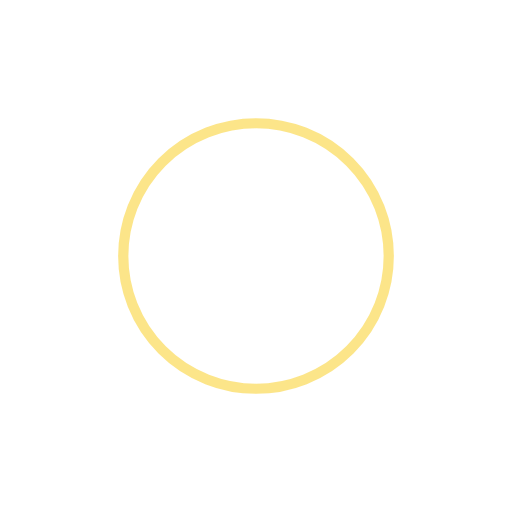
t = 0.00 s
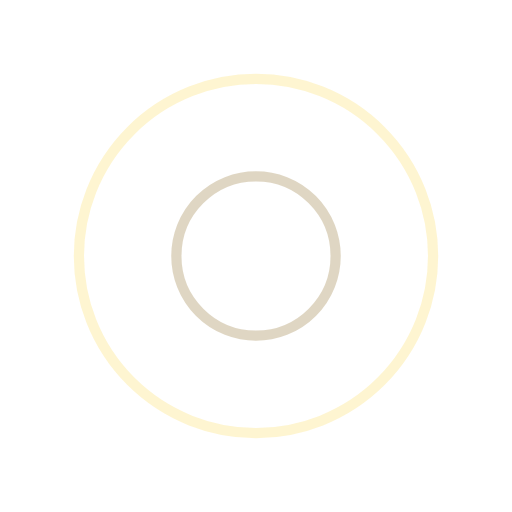
t = 0.25 s
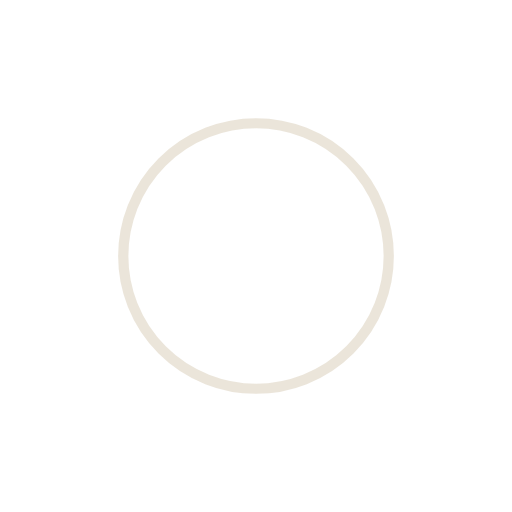
t = 0.50 s
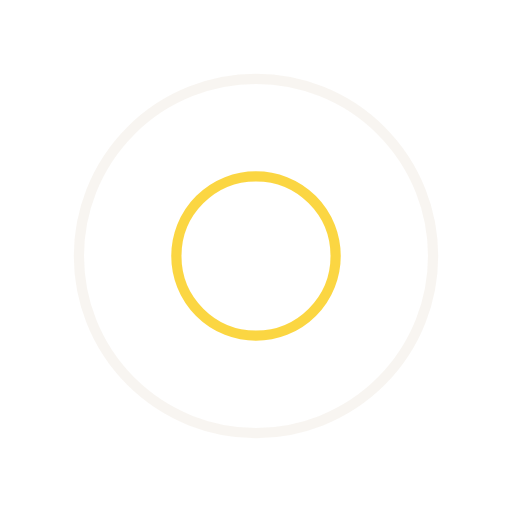
t = 0.75 s

The animated SVG that drew these frames (rendered in a browser with its animation timeline set to each time). Animation: 4 SMIL elements (animate=4); one cycle of 1.00 s, repeats indefinitely.

<svg xmlns="http://www.w3.org/2000/svg" viewBox="0 0 100 100" preserveAspectRatio="xMidYMid" width="200" height="200" style="shape-rendering: auto; display: block; background: rgba(234, 220, 7, 0);" xmlns:xlink="http://www.w3.org/1999/xlink"><g><circle stroke-width="2" stroke="#d8ccb5" fill="none" r="0" cy="50" cx="50">
  <animate begin="0s" calcMode="spline" keySplines="0 0.2 0.8 1" keyTimes="0;1" values="0;40" dur="1s" repeatCount="indefinite" attributeName="r"></animate>
  <animate begin="0s" calcMode="spline" keySplines="0.2 0 0.8 1" keyTimes="0;1" values="1;0" dur="1s" repeatCount="indefinite" attributeName="opacity"></animate>
</circle><circle stroke-width="2" stroke="#facc15" fill="none" r="0" cy="50" cx="50">
  <animate begin="-0.5s" calcMode="spline" keySplines="0 0.2 0.8 1" keyTimes="0;1" values="0;40" dur="1s" repeatCount="indefinite" attributeName="r"></animate>
  <animate begin="-0.5s" calcMode="spline" keySplines="0.2 0 0.8 1" keyTimes="0;1" values="1;0" dur="1s" repeatCount="indefinite" attributeName="opacity"></animate>
</circle><g></g></g><!-- [ldio] generated by https://loading.io --></svg>
